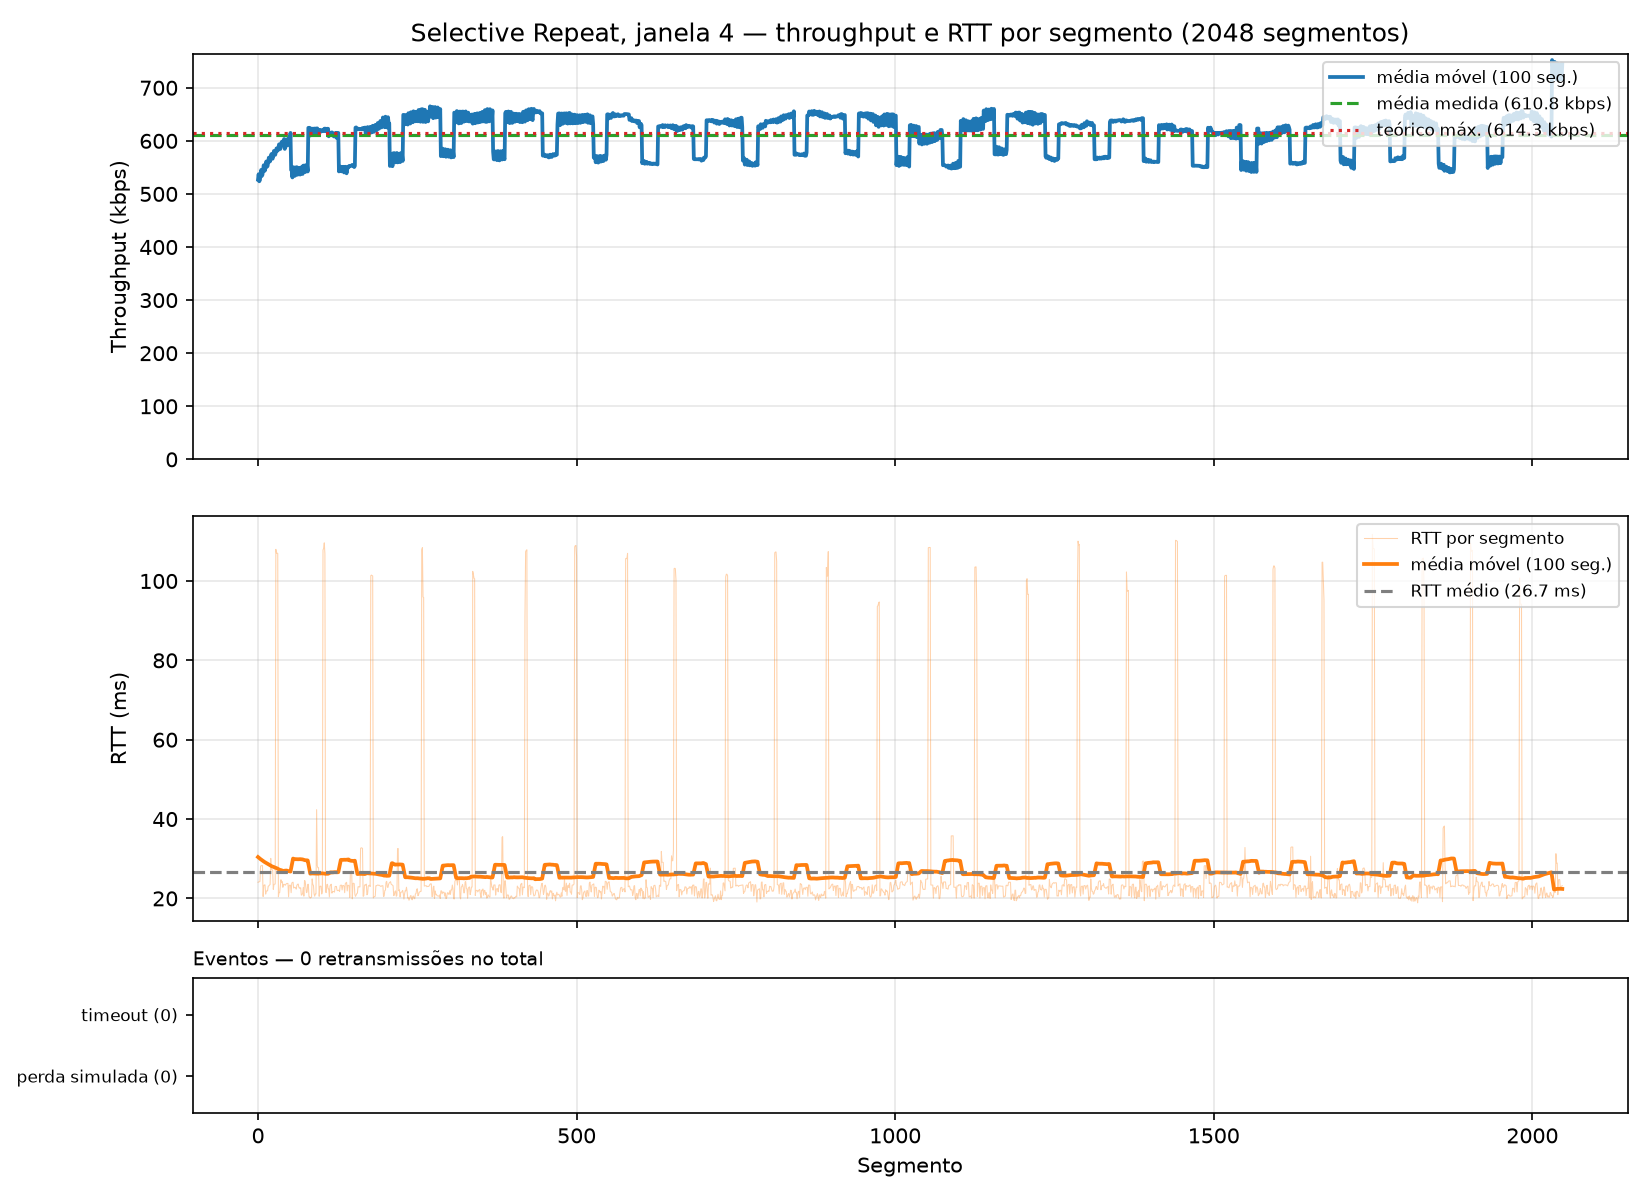

The file beside this chart, header and first rows:
segment, timestamp, size_bytes, rtt_ms, rtt_estimated_ms, timeout_ms, throughput_kbps, retransmissions, timeout_occurred, window_size, protocol, simulated_loss, sim_drops, recv_time_ms
0, 2026-10-26T14:08:14.604584-03:00, 512, 24.07, , 500, 170.1, 0, 0, 4, sr, 0, 0, 24.08
1, 2026-10-26T14:08:14.604717-03:00, 512, 24.14, , 500, 24006, 0, 0, 4, sr, 0, 0, 24.25
2, 2026-10-26T14:08:14.604804-03:00, 512, 24.2, , 500, 45197, 0, 0, 4, sr, 0, 0, 24.34
3, 2026-10-26T14:08:14.604881-03:00, 512, 24.25, , 500, 52150, 0, 0, 4, sr, 0, 0, 24.42
4, 2026-10-26T14:08:14.632872-03:00, 512, 28.17, , 500, 146.6, 0, 0, 4, sr, 0, 0, 52.37
5, 2026-10-26T14:08:14.632995-03:00, 512, 28.22, , 500, 25761, 0, 0, 4, sr, 0, 0, 52.52
6, 2026-10-26T14:08:14.633110-03:00, 512, 28.25, , 500, 37068, 0, 0, 4, sr, 0, 0, 52.63
7, 2026-10-26T14:08:14.633218-03:00, 512, 28.29, , 500, 37321, 0, 0, 4, sr, 0, 0, 52.74
8, 2026-10-26T14:08:14.653665-03:00, 512, 20.47, , 500, 202.9, 0, 0, 4, sr, 0, 0, 72.93
9, 2026-10-26T14:08:14.656368-03:00, 512, 23.27, , 500, 1408, 0, 0, 4, sr, 0, 0, 75.84
10, 2026-10-26T14:08:14.656550-03:00, 512, 23.39, , 500, 17461, 0, 0, 4, sr, 0, 0, 76.08
11, 2026-10-26T14:08:14.656677-03:00, 512, 23.41, , 500, 32063, 0, 0, 4, sr, 0, 0, 76.2
12, 2026-10-26T14:08:14.674978-03:00, 512, 21.09, , 500, 225.5, 0, 0, 4, sr, 0, 0, 94.37
13, 2026-10-26T14:08:14.678344-03:00, 512, 21.81, , 500, 1194, 0, 0, 4, sr, 0, 0, 97.8
14, 2026-10-26T14:08:14.678522-03:00, 512, 21.91, , 500, 16398, 0, 0, 4, sr, 0, 0, 98.05
15, 2026-10-26T14:08:14.678613-03:00, 512, 21.89, , 500, 39799, 0, 0, 4, sr, 0, 0, 98.15
16, 2026-10-26T14:08:14.698316-03:00, 512, 23.06, , 500, 209.8, 0, 0, 4, sr, 0, 0, 117.7
17, 2026-10-26T14:08:14.701670-03:00, 512, 23.15, , 500, 1196, 0, 0, 4, sr, 0, 0, 121.1
18, 2026-10-26T14:08:14.701982-03:00, 512, 23.36, , 500, 11294, 0, 0, 4, sr, 0, 0, 121.5
19, 2026-10-26T14:08:14.702211-03:00, 512, 23.51, , 500, 17387, 0, 0, 4, sr, 0, 0, 121.7
20, 2026-10-26T14:08:14.728699-03:00, 512, 30.09, , 500, 155.4, 0, 0, 4, sr, 0, 0, 148.1
21, 2026-10-26T14:08:14.729053-03:00, 512, 27.23, , 500, 8585, 0, 0, 4, sr, 0, 0, 148.5
22, 2026-10-26T14:08:14.729283-03:00, 512, 27.19, , 500, 17177, 0, 0, 4, sr, 0, 0, 148.8
23, 2026-10-26T14:08:14.729460-03:00, 512, 27.19, , 500, 18742, 0, 0, 4, sr, 0, 0, 149
24, 2026-10-26T14:08:14.751260-03:00, 512, 22.27, , 500, 189.3, 0, 0, 4, sr, 0, 0, 170.6
25, 2026-10-26T14:08:14.752716-03:00, 512, 23.54, , 500, 2632, 0, 0, 4, sr, 0, 0, 172.2
26, 2026-10-26T14:08:14.752962-03:00, 512, 23.57, , 500, 15759, 0, 0, 4, sr, 0, 0, 172.4
27, 2026-10-26T14:08:14.753182-03:00, 512, 23.63, , 500, 18289, 0, 0, 4, sr, 0, 0, 172.7
28, 2026-10-26T14:08:14.859496-03:00, 512, 108, , 500, 38.56, 0, 0, 4, sr, 0, 0, 278.9
29, 2026-10-26T14:08:14.859823-03:00, 512, 107, , 500, 9797, 0, 0, 4, sr, 0, 0, 279.3
30, 2026-10-26T14:08:14.860087-03:00, 512, 107, , 500, 14495, 0, 0, 4, sr, 0, 0, 279.6
31, 2026-10-26T14:08:14.860205-03:00, 512, 107, , 500, 27715, 0, 0, 4, sr, 0, 0, 279.7
32, 2026-10-26T14:08:14.880102-03:00, 512, 20.41, , 500, 206.7, 0, 0, 4, sr, 0, 0, 299.6
33, 2026-10-26T14:08:14.881440-03:00, 512, 21.5, , 500, 2980, 0, 0, 4, sr, 0, 0, 300.9
34, 2026-10-26T14:08:14.881595-03:00, 512, 21.45, , 500, 20240, 0, 0, 4, sr, 0, 0, 301.1
35, 2026-10-26T14:08:14.883355-03:00, 512, 23.04, , 500, 2408, 0, 0, 4, sr, 0, 0, 302.8
36, 2026-10-26T14:08:14.905130-03:00, 512, 24.7, , 500, 189.7, 0, 0, 4, sr, 0, 0, 324.4
37, 2026-10-26T14:08:14.905587-03:00, 512, 23.98, , 500, 6707, 0, 0, 4, sr, 0, 0, 325
38, 2026-10-26T14:08:14.905982-03:00, 512, 24.24, , 500, 10747, 0, 0, 4, sr, 0, 0, 325.4
39, 2026-10-26T14:08:14.906282-03:00, 512, 22.8, , 500, 12022, 0, 0, 4, sr, 0, 0, 325.8
40, 2026-10-26T14:08:14.928944-03:00, 512, 23.53, , 500, 181.5, 0, 0, 4, sr, 0, 0, 348.3
41, 2026-10-26T14:08:14.929282-03:00, 512, 23.57, , 500, 9232, 0, 0, 4, sr, 0, 0, 348.8
42, 2026-10-26T14:08:14.929522-03:00, 512, 23.4, , 500, 16899, 0, 0, 4, sr, 0, 0, 349
43, 2026-10-26T14:08:14.929744-03:00, 512, 23.33, , 500, 17893, 0, 0, 4, sr, 0, 0, 349.2
44, 2026-10-26T14:08:14.952822-03:00, 512, 23.61, , 500, 178.4, 0, 0, 4, sr, 0, 0, 372.2
45, 2026-10-26T14:08:14.953163-03:00, 512, 23.76, , 500, 9128, 0, 0, 4, sr, 0, 0, 372.6
46, 2026-10-26T14:08:14.953398-03:00, 512, 23.77, , 500, 16934, 0, 0, 4, sr, 0, 0, 372.9
47, 2026-10-26T14:08:14.953619-03:00, 512, 23.78, , 500, 18303, 0, 0, 4, sr, 0, 0, 373.1
48, 2026-10-26T14:08:14.973425-03:00, 512, 20.4, , 500, 207.3, 0, 0, 4, sr, 0, 0, 392.9
49, 2026-10-26T14:08:14.976588-03:00, 512, 23.29, , 500, 1285, 0, 0, 4, sr, 0, 0, 396.1
50, 2026-10-26T14:08:14.976828-03:00, 512, 23.33, , 500, 15440, 0, 0, 4, sr, 0, 0, 396.3
51, 2026-10-26T14:08:14.977043-03:00, 512, 23.32, , 500, 19014, 0, 0, 4, sr, 0, 0, 396.5
52, 2026-10-26T14:08:14.995108-03:00, 512, 21.43, , 500, 228.3, 0, 0, 4, sr, 0, 0, 414.5
53, 2026-10-26T14:08:15.000643-03:00, 512, 23.86, , 500, 734.2, 0, 0, 4, sr, 0, 0, 420.1
54, 2026-10-26T14:08:15.000963-03:00, 512, 24.02, , 500, 10581, 0, 0, 4, sr, 0, 0, 420.4
55, 2026-10-26T14:08:15.001226-03:00, 512, 24.08, , 500, 15365, 0, 0, 4, sr, 0, 0, 420.7
56, 2026-10-26T14:08:15.017985-03:00, 512, 22.6, , 500, 246, 0, 0, 4, sr, 0, 0, 437.4
57, 2026-10-26T14:08:15.023607-03:00, 512, 22.76, , 500, 720, 0, 0, 4, sr, 0, 0, 443
58, 2026-10-26T14:08:15.023857-03:00, 512, 22.8, , 500, 13053, 0, 0, 4, sr, 0, 0, 443.4
59, 2026-10-26T14:08:15.023989-03:00, 512, 22.7, , 500, 26193, 0, 0, 4, sr, 0, 0, 443.5
... 1,988 more rows
